Labelled photos from "dataset", an image-classification folder in yetaoyu/Genomic-pan-cancer-classification. The possible labels are: ACC, BLCA, BRCA, CESC, CHOL, COAD, coadread, DLBC, ESCA, GBM, gbmlgg, HNSC, KICH, pan-kidney carcinoma, KIRC, KIRP, LAML, LGG, LIHC, LUAD, LUSC, PAAD, PCPG, PRAD, READ, SARC, SKCM, STAD, STES, TGCT, THCA, THYM, UCEC, UCS, UVM.

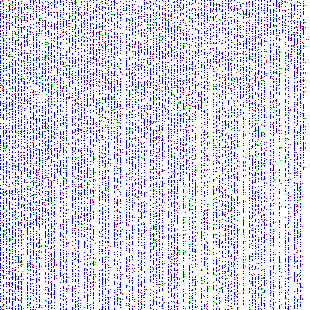
Label: BRCA

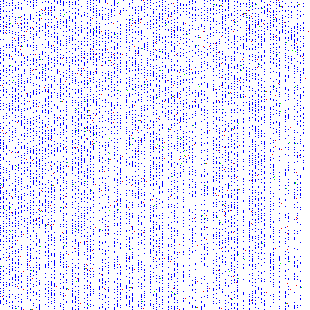
Label: DLBC

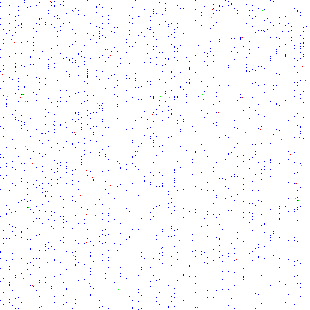
Label: gbmlgg

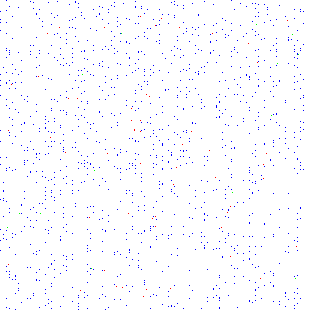
Label: THCA

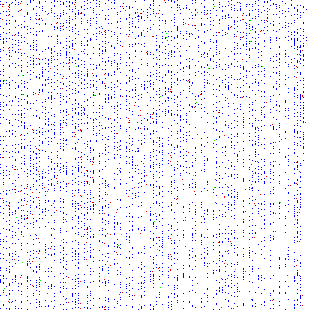
Label: LGG

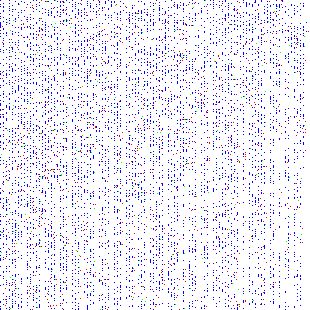
Label: STAD
